Run: headless pygame with SDL's dummy video driver; simulated clock (each Clock.tick advances the game by its frame time, no real sleeping); random seed 0; keys injected as events and as key.get_pressed() state; mouse plan: one left click at the window centre at the start of phase 2, then a move to the lower-right quarter at the start of phase 3.
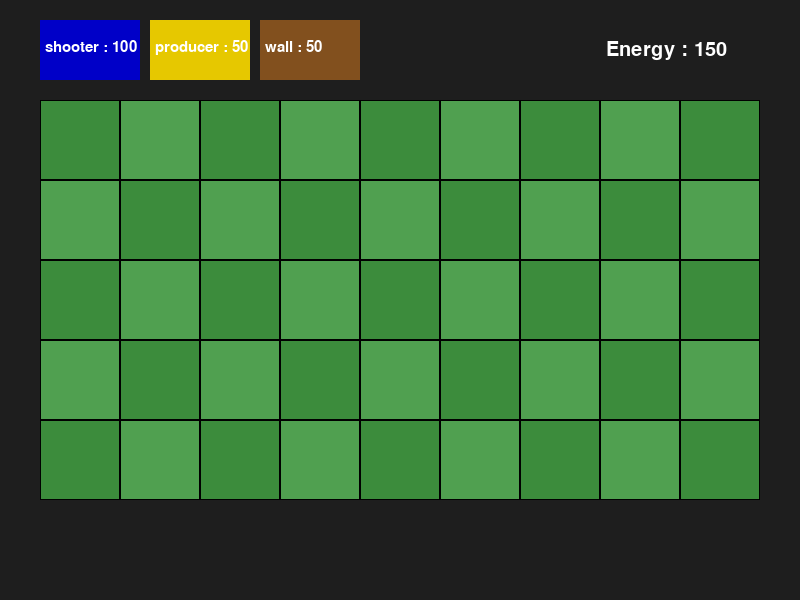
Frame 1 of 4 · flips 1–60 · no input
Frame 2 of 4 · flips 61–180 · clicked the window centre · tapped SPACE, RETURN · held RIGHT (→), D · screen unchanged from frame 1, image omitted
Frame 3 of 4 · flips 181–300 · moved the mouse to the lower-right quarter · held DOWN (↓), S · screen unchanged from frame 2, image omitted
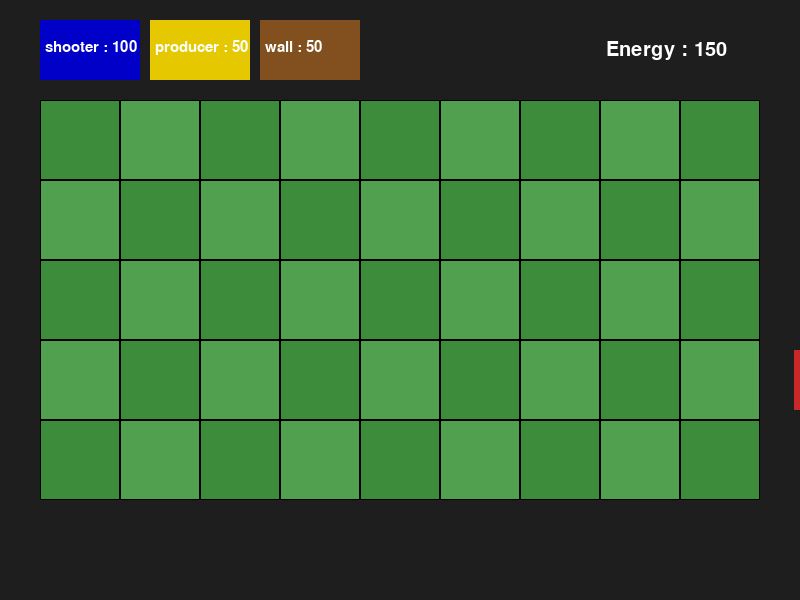
Frame 4 of 4 · flips 301–420 · held LEFT (←), A, UP (↑), W

The pygame program that drew these frames:

import pygame
import random
from sys import exit
pygame.init()
screen = pygame.display.set_mode((800 , 600))
pygame.display.set_caption("Defenders vs Zombie")
clock = pygame.time.Clock()
cell_size = 80
row , col = 5 , 9
grid_start_x , grid_start_y = 40 , 100
class Defender:
    def __init__(self , row , col , health , cost , color):
        self.row = row
        self.col = col
        self.health = health
        self.cost = cost
        self.color = color
        self.rect = pygame.Rect((grid_start_x + col * cell_size + 10 , grid_start_y + row * cell_size + 10) , (60 , 60))
    def draw(self , surface):
        pygame.draw.rect(surface , self.color , self.rect)

class Shooter(Defender):
    def __init__(self, row, col):
        super().__init__(row, col, 100 , 100, (0 ,0 ,200))
        self.shooter_timer = 0
    def shoot(self , zombies , bullets):
        self.shooter_timer += 1
        target = False
        for zombie in zombies:
            if zombie.row == self.row and zombie.rect.x >= self.rect.x and zombie.rect.x < 800:
                target = True
        if self.shooter_timer >= 90 and target == True:
            self.shooter_timer = 0
            bullets.append(Bullet(self.rect.right , self.rect.centery - 4 , self.row))

class Producer(Defender):
    def __init__(self, row, col):
        super().__init__(row, col,80 , 50 ,(230 , 200 , 0) ) 
class Wall(Defender):
    def __init__(self, row, col):
        super().__init__(row, col, 400, 50, (130 , 80 , 30))

class Zombie:
    def __init__(self , row):
        self.row = row
        self.health = 100
        self.speed = 0.3
        self.x = 800
        self.rect = pygame.Rect((800 , grid_start_y + row * cell_size + 10) , (40 , 60))
    def update(self):
        self.x -= self.speed
        self.rect.x = self.x
    def draw(self , surface):
        pygame.draw.rect(surface , (200 , 40 , 40) , self.rect)
class Bullet:
    def __init__(self , x , y , row):
        self.row = row 
        self.x = x
        self.y = y
        self.speed = 5
        self.damage = 20
        self.rect = pygame.Rect((self.x , self.y) , (15 , 8))
    def update(self):
        self.x += self.speed
        self.rect.x = self.x 
    def draw(self , surface):
        pygame.draw.rect(surface , (244 , 196 , 48) , self.rect)
defenders = []
bullets = []
energy = 150
selected = None
font = pygame.font.Font(None , 30)
small_font = pygame.font.Font(None , 22)
shooter_btn = pygame.Rect((40 , 20) , (100 , 60))
producer_btn = pygame.Rect((150 , 20) , (100 , 60))
wall_btn = pygame.Rect((260 , 20) , (100 , 60))
buttons = [(shooter_btn , 'shooter' , (0 , 0 , 200) , 100) , (producer_btn , 'producer' , (230 , 200 , 0) , 50) , (wall_btn , 'wall' , (130 , 80 , 30) , 50)]
zombies = []
spawn_timer = 0
spawn_interval = 400
running = True
while running:
    for event in pygame.event.get():
        if event.type == pygame.QUIT:
            pygame.quit()
            exit()
        elif event.type == pygame.MOUSEBUTTONDOWN:
            clicked_btn = False
            if event.button == 1:
                for button in buttons:
                    if button[0].collidepoint(event.pos):
                        selected = button[1]
                        clicked_btn = True
                if not clicked_btn:
                    mouse_x , mouse_y = event.pos
                    print(mouse_x , mouse_y)
                    c = (mouse_x - grid_start_x) // cell_size
                    r = (mouse_y - grid_start_y) // cell_size
                    print(r , c)
                    if(0 <= r < row and 0 <= c < col):
                        if selected is not None:
                            occupied = False
                            for d in defenders:
                                if d.row == r and d.col == c:
                                    occupied = True
                                    break
                            if not occupied:
                                new_defender = None
                                if selected == 'shooter':
                                    new_defender = Shooter(r , c)
                                elif selected == 'producer':
                                    new_defender = Producer(r , c)
                                elif selected == 'wall':
                                    new_defender = Wall(r , c)

                                if new_defender is not None and energy >= new_defender.cost:
                                    defenders.append(new_defender)
                                    energy -= new_defender.cost

    spawn_timer += 1
    if spawn_timer >= spawn_interval :
        spawn_timer = 0
        zombies.append(Zombie(random.randint(0 , row - 1)))
    for zombie in zombies:
        zombie.update()
    for d in defenders:
        if isinstance(d , Shooter):
            d.shoot(zombies , bullets)

    for bullet in bullets:
        bullet.update()
    for b in bullets[:]:
        for z in zombies:
            if b.row == z.row and b.rect.colliderect(z.rect):
                z.health = z.health - b.damage
                bullets.remove(b)
                break
    bullets = [b for b in bullets if b.rect.x < 800]
    zombies = [z for z in zombies if z.health > 0]
    screen.fill((30 , 30 ,30))
    for i in range(row):
        for j in range(col):
            x = grid_start_x + j * cell_size
            y = grid_start_y + i * cell_size
            cell_rect = pygame.Rect((x, y), (cell_size, cell_size))
            if (i + j) % 2 == 0:
                color = (60, 140, 60)
            else:
                color = (80, 160, 80)
            pygame.draw.rect(screen, color, cell_rect)
            pygame.draw.rect(screen, (0, 0, 0), cell_rect, 1)

    for defender in defenders:
        defender.draw(screen)

    for zombie in zombies:
        zombie.draw(screen)
    for bullet in bullets:
        bullet.draw(screen)
    for button in buttons:
        pygame.draw.rect(screen , button[2] , button[0])
        if selected == button[1]:
            pygame.draw.rect(screen , (255 , 255 , 255) , button[0] , 4)
        text = small_font.render(f"{button[1]} : {button[3]}" , True , (255 ,255 , 255))
        screen.blit(text , (button[0].x + 5 , button[0].y + 20))
        

    text_surface = font.render(f" Energy : {energy}" , True , (255 , 255 , 255))
    screen.blit(text_surface , (600 , 40))
    pygame.display.update()
    clock.tick(60)
